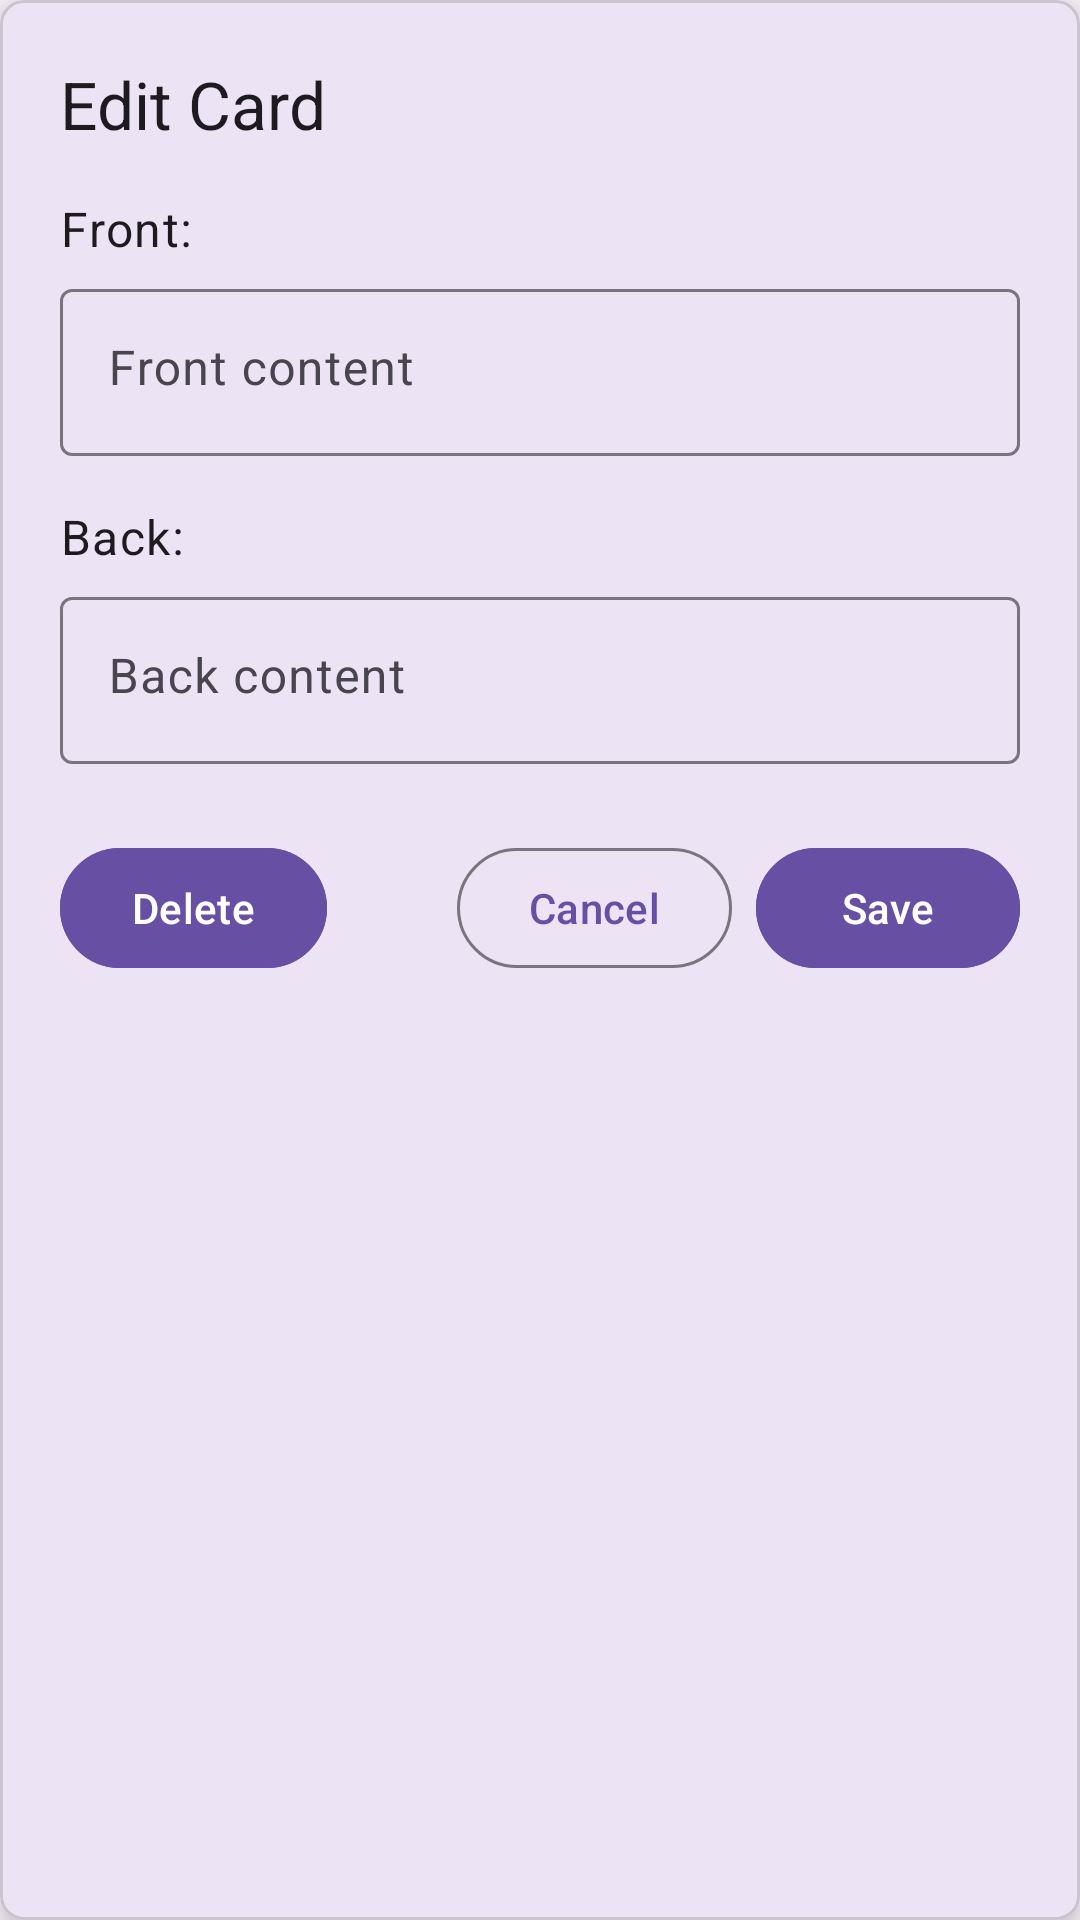

The Android layout XML behind this screen, and the referenced resources:
<!-- AndroidManifest.xml: application theme Theme.PocketRecallMastery -->
<!-- res/layout/dialog_edit_card.xml -->
<?xml version="1.0" encoding="utf-8"?>
<com.google.android.material.card.MaterialCardView xmlns:android="http://schemas.android.com/apk/res/android"
    xmlns:app="http://schemas.android.com/apk/res-auto"
    xmlns:tools="http://schemas.android.com/tools"
    android:layout_width="match_parent"
    android:layout_height="wrap_content"
    android:layout_margin="16dp"
    app:cardElevation="8dp"
    app:cardCornerRadius="8dp"
    app:strokeWidth="1dp">

    <androidx.constraintlayout.widget.ConstraintLayout
        android:layout_width="match_parent"
        android:layout_height="wrap_content"
        android:padding="20dp">

        <TextView
            android:id="@+id/textViewTitle"
            android:layout_width="wrap_content"
            android:layout_height="wrap_content"
            android:text="Edit Card"
            android:textAppearance="@style/TextAppearance.Material3.TitleLarge"
            app:layout_constraintStart_toStartOf="parent"
            app:layout_constraintTop_toTopOf="parent" />

        <TextView
            android:id="@+id/textViewFront"
            android:layout_width="wrap_content"
            android:layout_height="wrap_content"
            android:text="Front:"
            android:textAppearance="@style/TextAppearance.Material3.BodyLarge"
            app:layout_constraintTop_toBottomOf="@id/textViewTitle"
            app:layout_constraintStart_toStartOf="parent"
            android:layout_marginTop="16dp" />

        <com.google.android.material.textfield.TextInputLayout
            android:id="@+id/textInputLayoutFront"
            android:layout_width="0dp"
            android:layout_height="wrap_content"
            android:hint="Front content"
            app:layout_constraintTop_toBottomOf="@id/textViewFront"
            app:layout_constraintStart_toStartOf="parent"
            app:layout_constraintEnd_toEndOf="parent"
            android:layout_marginTop="4dp">

            <com.google.android.material.textfield.TextInputEditText
                android:id="@+id/editTextFront"
                android:layout_width="match_parent"
                android:layout_height="wrap_content"
                android:inputType="textMultiLine"
                android:maxLines="3"
                android:minLines="1"
                android:lines="3"
                android:gravity="top|start" />
        </com.google.android.material.textfield.TextInputLayout>

        <TextView
            android:id="@+id/textViewBack"
            android:layout_width="wrap_content"
            android:layout_height="wrap_content"
            android:text="Back:"
            android:textAppearance="@style/TextAppearance.Material3.BodyLarge"
            app:layout_constraintTop_toBottomOf="@id/textInputLayoutFront"
            app:layout_constraintStart_toStartOf="parent"
            android:layout_marginTop="16dp" />

        <com.google.android.material.textfield.TextInputLayout
            android:id="@+id/textInputLayoutBack"
            android:layout_width="0dp"
            android:layout_height="wrap_content"
            android:hint="Back content"
            app:layout_constraintTop_toBottomOf="@id/textViewBack"
            app:layout_constraintStart_toStartOf="parent"
            app:layout_constraintEnd_toEndOf="parent"
            android:layout_marginTop="4dp">

            <com.google.android.material.textfield.TextInputEditText
                android:id="@+id/editTextBack"
                android:layout_width="match_parent"
                android:layout_height="wrap_content"
                android:inputType="textMultiLine"
                android:maxLines="3"
                android:minLines="1"
                android:lines="3"
                android:gravity="top|start" />
        </com.google.android.material.textfield.TextInputLayout>

        <com.google.android.material.button.MaterialButton
            android:id="@+id/buttonCancel"
            style="?attr/materialButtonOutlinedStyle"
            android:layout_width="wrap_content"
            android:layout_height="wrap_content"
            android:layout_marginTop="24dp"
            android:layout_marginEnd="8dp"
            android:text="Cancel"
            app:layout_constraintEnd_toStartOf="@+id/buttonSave"
            app:layout_constraintTop_toBottomOf="@id/textInputLayoutBack" />

        <com.google.android.material.button.MaterialButton
            android:id="@+id/buttonSave"
            android:layout_width="wrap_content"
            android:layout_height="wrap_content"
            android:text="Save"
            app:backgroundTint="?attr/colorPrimary"
            app:layout_constraintTop_toTopOf="@id/buttonCancel"
            app:layout_constraintEnd_toEndOf="parent"
            app:strokeColor="?attr/colorPrimary"
            app:strokeWidth="1dp" />

        <com.google.android.material.button.MaterialButton
            android:id="@+id/butDelete"
            android:layout_width="wrap_content"
            android:layout_height="wrap_content"
            android:text="Delete"
            app:backgroundTint="?attr/colorPrimary"
            app:layout_constraintStart_toStartOf="parent"
            app:layout_constraintTop_toTopOf="@id/buttonCancel"
            app:strokeColor="?attr/colorPrimary"
            app:strokeWidth="1dp" />

    </androidx.constraintlayout.widget.ConstraintLayout>
</com.google.android.material.card.MaterialCardView>
<!-- resources referenced by this layout -->
<resources>
  <style name="Theme.PocketRecallMastery" parent="Base.Theme.PocketRecallMastery" />
  <style name="Base.Theme.PocketRecallMastery" parent="Theme.Material3.DayNight.NoActionBar">
          
          
      </style>
</resources>
